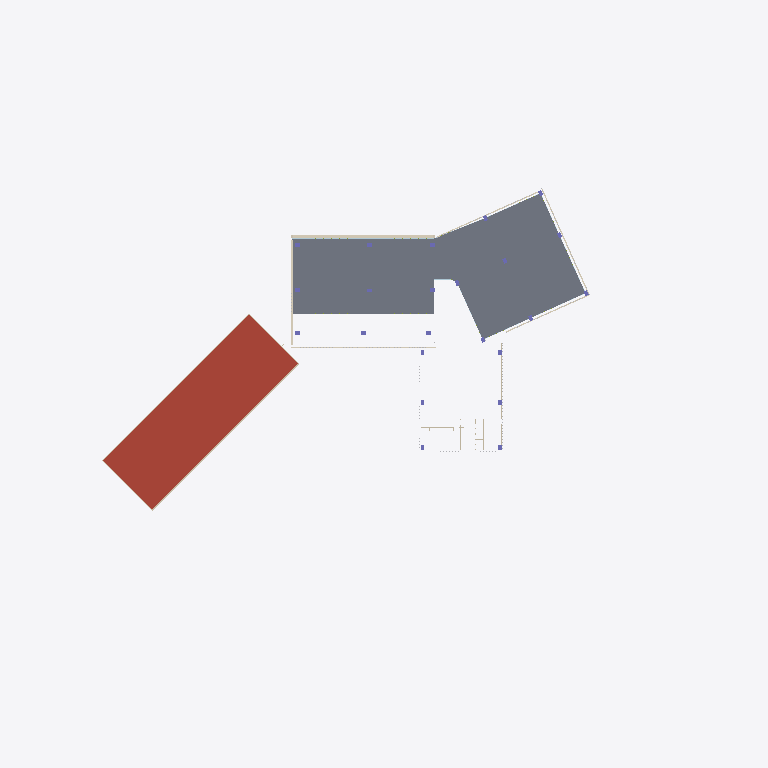
Plan cut of the same IFC building model at storey 'Nivel 2' (level 4.00 m, cut at 5.40 m), seen from above with north up, elements coloured by IFC class (only those large enough to see are counted): 6 coverings (cream), 4 walls (beige), 2 slabs (grey), 1 roof (red-brown), 1 plate (pale blue). Cut surfaces are drawn darker.
Extent 138.3 m × 111.0 m × 25.5 m (x, y, z). Storeys (7): Semisótano at -4.10 m; Nivel 1 at 0.40 m; Nivel 2 at 4.00 m; Nivel 3 at 7.80 m; Nivel 4 at 11.60 m; Nivel 5 at 15.40 m; Cubierta at 19.20 m. Elements (3101): 2025 IfcShadingDevice, 631 IfcMember, 232 IfcPlate, 97 IfcWall, 31 IfcColumn, 31 IfcGeographicElement, 29 IfcCovering, 20 IfcSlab, 3 IfcStairFlight, 2 IfcRailing.

HEADER;
FILE_DESCRIPTION(('ViewDefinition[DesignTransferView]'),'2;1');
FILE_NAME('/dev/null','2026-10-26T20:23:43-05:00',(''),(''),'IfcOpenShell 0.9.0.post1','IfcOpenShell 0.9.0.post1','Nobody');
FILE_SCHEMA(('IFC4'));
ENDSEC;
DATA;
#1=IFCPROJECT('235GW0aX539RxuquJxhZ4A',$,'CIP Guajira',$,$,$,$,(#11),#6);
#15=IFCSITE('2XPjp_wPD2qAJqlNOgBMwL',$,'Lote CIP - SENA Centro Industrial y de Energías Alternativas',$,$,#26,$,$,$,$,$,$,$,$);
#27=IFCBUILDING('3KQnyge2T5vPzzfwJ25qTx',$,'Centro de Innovación y Productividad',$,$,#38,$,$,$,$,$,$);
#39=IFCBUILDINGSTOREY('2mzunBlYP6rec4iQlguHg0',$,'Semisótano',$,$,#50,$,$,$,-4.1);
#51=IFCBUILDINGSTOREY('3DTkfDF0PC3ve0t_7LedhY',$,'Nivel 1',$,$,#61,$,$,$,0.4);
#62=IFCBUILDINGSTOREY('2$Wm_LJP118uHbljgXPvxr',$,'Nivel 2',$,$,#72,$,$,$,4.0);
#73=IFCBUILDINGSTOREY('0TEvi7bLr7FR5t9vtV_CjW',$,'Nivel 3',$,$,#83,$,$,$,7.8);
#84=IFCBUILDINGSTOREY('27dRJOuWT1qwhmz57C7pKx',$,'Nivel 4',$,$,#94,$,$,$,11.6);
#95=IFCBUILDINGSTOREY('20PpFVXaD6Vgo$dTck0Tsr',$,'Nivel 5',$,$,#105,$,$,$,15.4);
#106=IFCBUILDINGSTOREY('0uV_h5A2HCxxQKjmkQGKS8',$,'Cubierta',$,$,#116,$,$,$,19.2);
#18772=IFCSLAB('14nLO3ETX5MOVVd416H$eS',$,'Cubierta',$,$,#18783,#18778,$,.ROOF.);
#18644=IFCSLAB('3DJg7ciwDEHBghO$deYsuY',$,'Entrepiso Nivel 2',$,$,#18655,#18650,$,.FLOOR.);
#18451=IFCSLAB('2ZQRzKcHfCzQPRzeuRVh8B',$,'Entrepiso Nivel 2',$,$,#18463,#18457,$,.FLOOR.);
#92759=IFCWALL('0p_WBjYsLCdA46ftufGeFa',$,'Franja maciza fachada laboratorios',$,$,#92770,#92765,$,.PARAPET.);
#80394=IFCCOVERING('0MIhbffL5F$vp$9mELxpby',$,'Marco fachada norte',$,$,#80405,#80400,$,.CLADDING.);
#80206=IFCCOVERING('02OW66CyrAaxqibP2rAkXF',$,'Franja de losa',$,$,#80217,#80212,$,.CLADDING.);
#80514=IFCPLATE('2r0_Sm7RD3AwYlbMUYwvTe',$,'Vidrio Nivel 2',$,$,#80525,#80520,$,.CURTAIN_PANEL.);
#79816=IFCCOVERING('0bqtPLDgL7ixYbXzFb1p9h',$,'Franja de losa',$,$,#79827,#79822,$,.CLADDING.);
#79628=IFCCOVERING('2zjSKBo6b8DupV8MQ3SsNI',$,'Franja de losa',$,$,#79647,#79634,$,.CLADDING.);
#79966=IFCCOVERING('3888CObo9DRRAQmO47xDt5',$,'Franja de losa',$,$,#79977,#79972,$,.CLADDING.);
#1758=IFCWALL('2YKtASzW98KPssN939YjyV',$,'Muro N1',$,$,#1769,#1764,$,.STANDARD.);
#79726=IFCCOVERING('1j0KwEy_zAXwc3aZxzD$kK',$,'Franja de losa',$,$,#79737,#79732,$,.CLADDING.);
#3251=IFCWALL('1hUXWF$d9AVxTwYjMRz5B_',$,'Muro N1',$,$,#3262,#3257,$,.STANDARD.);
#1604=IFCWALL('2TtiF5ffb9EuzqgjaHSTKU',$,'Muro N1',$,$,#1615,#1610,$,.STANDARD.);
ENDSEC;
